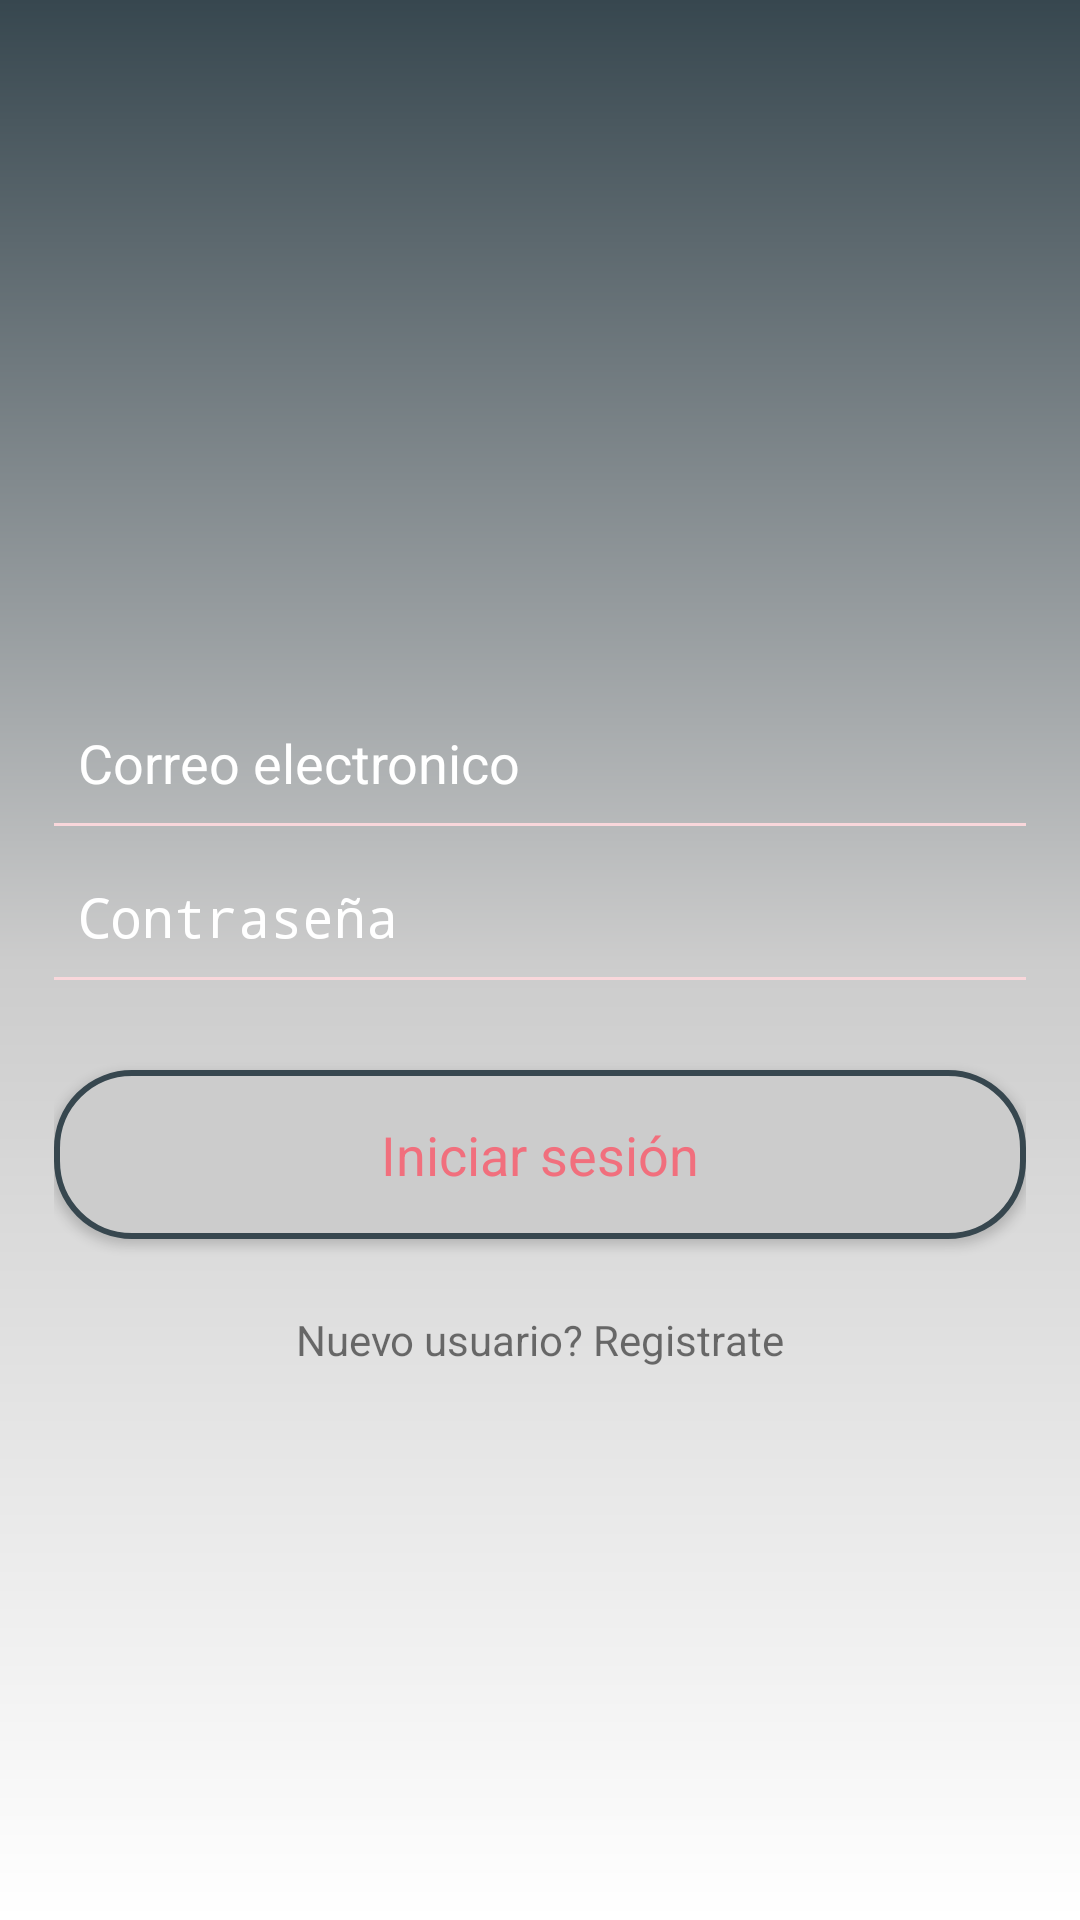

The Android layout XML behind this screen, and the referenced resources:
<!-- AndroidManifest.xml: application theme AppTheme -->
<!-- res/layout/activity_login.xml -->
<?xml version="1.0" encoding="utf-8"?>
<LinearLayout
    xmlns:android="http://schemas.android.com/apk/res/android"
    xmlns:app="http://schemas.android.com/apk/res-auto"
    xmlns:tools="http://schemas.android.com/tools"
    android:layout_width="match_parent"
    android:layout_height="match_parent"
    android:background="@drawable/new_login_gradients"
    android:orientation="vertical"
    android:paddingBottom="16dp"
    android:paddingLeft="18dp"
    android:paddingRight="18dp"
    android:paddingTop="16dp"
    tools:context=".activity.LoginActivity">

    <ScrollView
        android:layout_width="match_parent"
        android:layout_height="match_parent">

        <LinearLayout
            android:layout_width="match_parent"
            android:layout_height="match_parent"
            android:layout_gravity="center"
            android:orientation="vertical">

            <EditText
                android:id="@+id/etLogGmail"
                android:layout_width="match_parent"
                android:layout_height="wrap_content"
                android:layout_marginTop="50dp"
                android:background="@android:color/transparent"
                android:drawableLeft="@drawable/ic_email_white_18dp"
                android:drawablePadding="12dp"
                android:ems="10"
                android:hint="Correo electronico"
                android:inputType="textEmailAddress"
                android:maxLines="1"
                android:padding="8dp"
                android:textColorHint="#ffffff" />
            <View
                android:layout_width="match_parent"
                android:layout_height="1dp"
                android:background="#f9d7db" />

            <EditText
                android:id="@+id/etLoginPassword"
                android:layout_width="match_parent"
                android:layout_height="wrap_content"
                android:layout_marginTop="10dp"
                android:background="@android:color/transparent"
                android:drawableLeft="@drawable/ic_lock_white_24dp"
                android:drawablePadding="12dp"
                android:ems="10"
                android:hint="Contraseña"
                android:inputType="textPassword"
                android:maxLines="1"
                android:paddingLeft="8dp"
                android:paddingTop="8dp"
                android:paddingRight="8dp"
                android:paddingBottom="8dp"
                android:textColorHint="#ffffff" />
            <View
                android:layout_width="match_parent"
                android:layout_height="1dp"
                android:background="#f9d7db" />

            <Button
                android:id="@+id/btnLogin"
                style="@style/Base.TextAppearance.AppCompat.Body1"
                android:layout_width="match_parent"
                android:layout_height="wrap_content"
                android:layout_marginTop="30dp"
                android:background="@drawable/background_login"
                android:clickable="true"
                android:padding="16dp"
                android:text="Iniciar sesión"
                android:textAllCaps="false"
                android:textColor="#f16f7d"
                android:textSize="18sp"
                android:textStyle="normal" />

            <TextView
                android:id="@+id/tvRegister"
                android:layout_width="wrap_content"
                android:layout_height="wrap_content"
                android:layout_gravity="center_horizontal"
                android:layout_marginStart="8dp"
                android:layout_marginTop="18dp"
                android:layout_marginEnd="8dp"
                android:paddingTop="6dp"
                android:text="Nuevo usuario? Registrate"
                android:textSize="14sp" />

        </LinearLayout>
    </ScrollView>


</LinearLayout>
<!-- resources referenced by this layout -->
<resources>
  <!-- drawable background_login (drawable) -->
  <?xml version="1.0" encoding="utf-8"?>
  <shape
      xmlns:android="http://schemas.android.com/apk/res/android">
      <stroke
          android:width="2dp"
          android:color="@color/grey_80"/>
      <corners
          android:radius="25dp" />
  
      <padding
          android:left="2dp"
          android:right="2dp"
          android:top="2dp"
          android:bottom="2dp"/>
  
      <solid android:color="@color/grey_20"/>
  
  </shape>
  <!-- drawable new_login_gradients (drawable) -->
  <?xml version="1.0" encoding="utf-8"?>
  <shape xmlns:android="http://schemas.android.com/apk/res/android" android:shape="rectangle">
      <gradient
          android:endColor="@color/grey_80"
          android:centerColor="@color/grey_20"
          android:startColor="@color/white"
          android:angle="90"/>
      <padding android:left="7dp"
          android:top="7dp"
          android:right="7dp"
          android:bottom="7dp" />
  
  </shape>
  <style name="AppTheme" parent="Theme.AppCompat.Light.DarkActionBar">
          
          <item name="colorPrimary">@color/grey_80</item>
          <item name="colorPrimaryDark">@color/grey_80</item>
          <item name="colorAccent">@color/color_list_product_name</item>
      </style>
  <color name="grey_80">#37474F</color>
  <color name="grey_20">#cccccc</color>
  <color name="white">#ffff</color>
  <color name="color_list_product_name">#000a12</color>
</resources>
